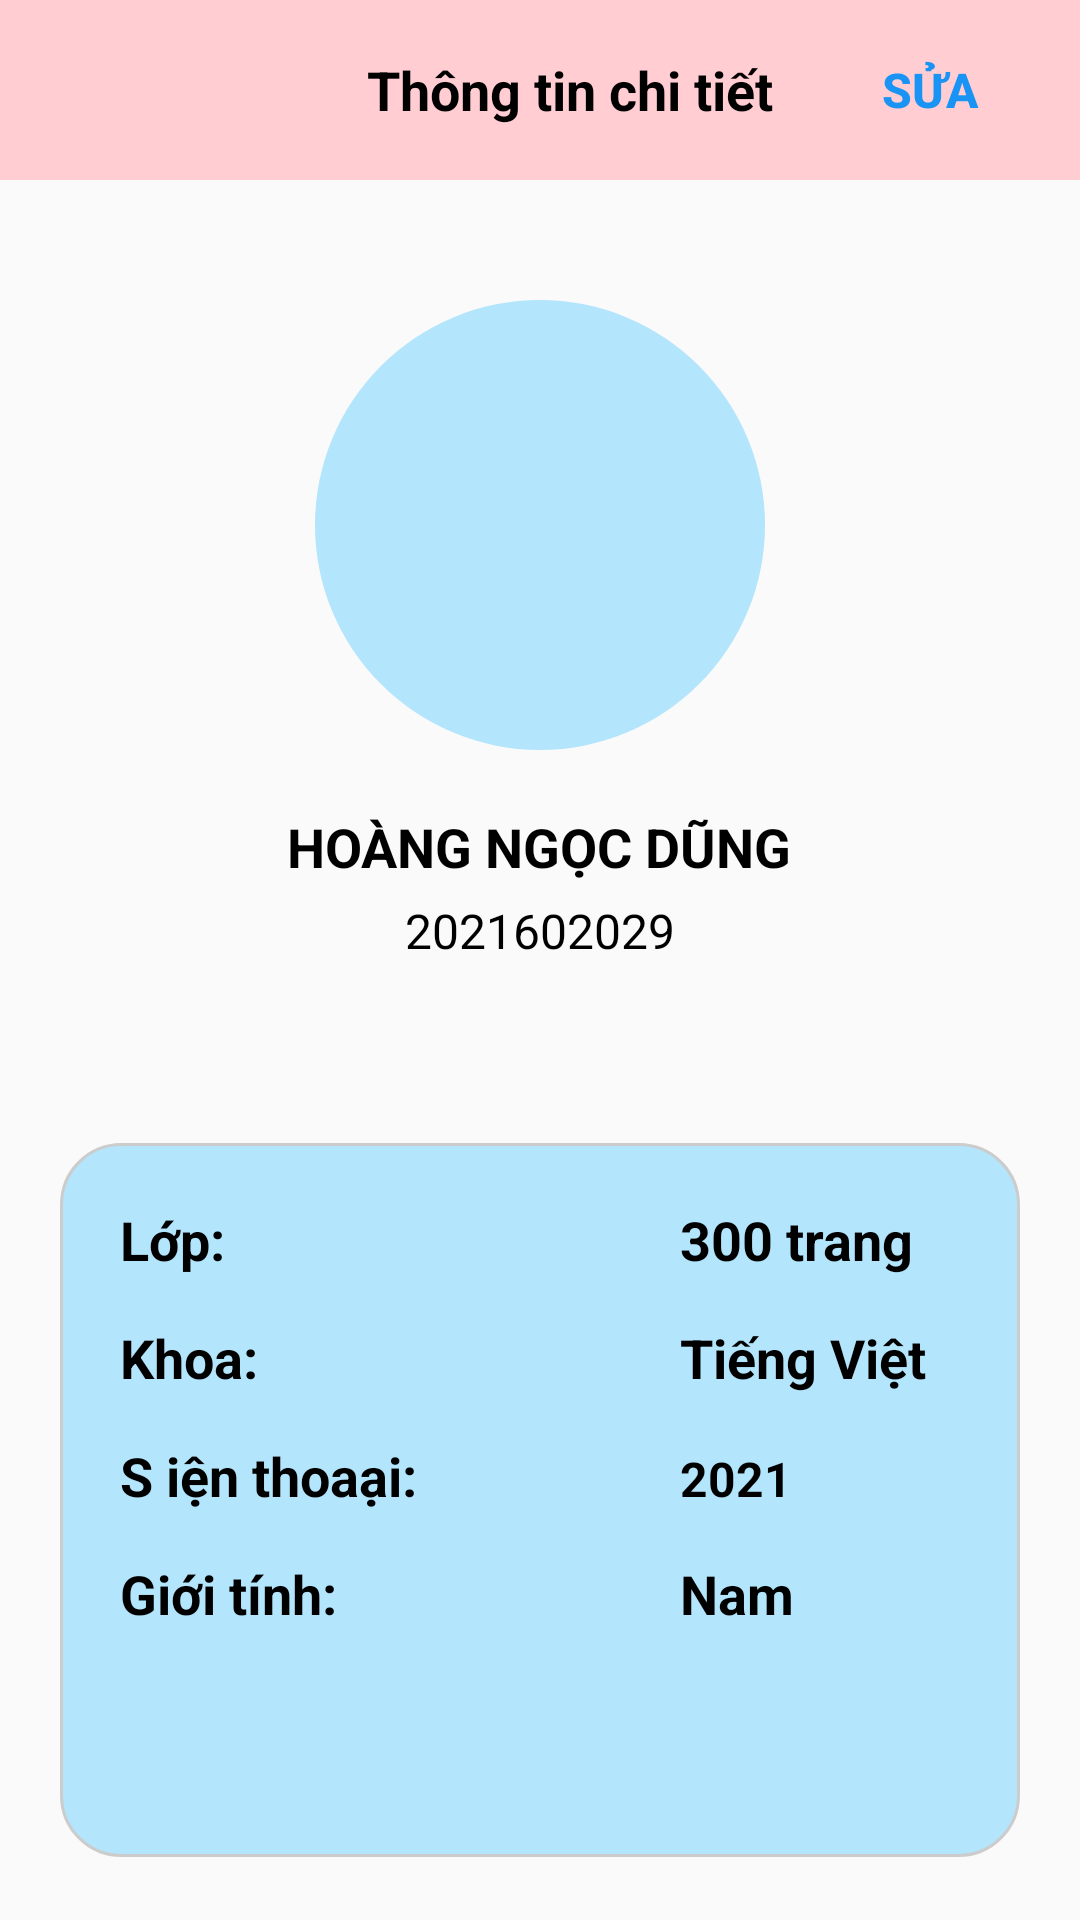

Produce the Android XML layout that renders to this screen, including the resource entries it uses.
<!-- AndroidManifest.xml: application theme Theme.MyHaUI -->
<!-- res/layout/fragment_profile.xml -->
<?xml version="1.0" encoding="utf-8"?>
<LinearLayout xmlns:android="http://schemas.android.com/apk/res/android"
    xmlns:tools="http://schemas.android.com/tools"
    android:layout_width="match_parent"
    android:layout_height="match_parent"
    android:orientation="vertical"
    tools:context=".fragment.ProfileFragment">

    
    
    
    <LinearLayout
        android:layout_width="match_parent"
        android:layout_height="60dp"
        android:background="#FFCDD2"
        android:orientation="horizontal"
        android:gravity="center_vertical"
        android:weightSum="8"
        android:padding="10dp">

        <ImageButton
            android:id="@+id/backButton"
            android:layout_width="0dp"
            android:layout_weight="2"
            android:layout_height="40dp"
            android:background="?attr/selectableItemBackgroundBorderless"
            android:src="@drawable/ic_back" />

        <TextView
            android:layout_width="0dp"
            android:layout_weight="4"
            android:layout_height="wrap_content"
            android:gravity="center"
            android:textStyle="bold"
            android:text="Thông tin chi tiết"
            android:labelFor="@+id/backButton"
            android:textColor="#000000"
            android:textSize="18sp"
            android:layout_gravity="center"
            android:layout_marginStart="20dp" />

        <Button
            android:id="@+id/editButton"
            android:layout_width="0dp"
            android:layout_weight="2"
            android:layout_height="wrap_content"
            android:text="Sửa"
            android:background="?attr/selectableItemBackground"
            android:minHeight="48dp"
            android:textColor="#1A94F4"
            android:textStyle="bold"
            android:textSize="16sp"/>
    </LinearLayout>

    
    <LinearLayout
        android:layout_width="match_parent"
        android:layout_height="wrap_content"
        android:orientation="vertical"
        android:padding="20dp"
        android:gravity="center_horizontal">

        <ImageView
            android:layout_width="150dp"
            android:layout_height="150dp"
            android:src="@drawable/ic_profile"
            android:layout_gravity="center_horizontal"
            android:scaleType="centerCrop"
            android:layout_marginTop="20dp"
            android:layout_marginBottom="20dp"
            android:background="@drawable/circle_background" />

        <TextView
            android:layout_width="wrap_content"
            android:layout_height="wrap_content"
            android:text="HOÀNG NGỌC DŨNG"
            android:textColor="#000000"
            android:textSize="18sp"
            android:textStyle="bold"
            android:layout_gravity="center_horizontal"
            android:layout_marginBottom="5dp" />

        <TextView
            android:layout_width="wrap_content"
            android:layout_height="wrap_content"
            android:text="2021602029"
            android:textColor="#000000"
            android:textSize="16sp"
            android:layout_gravity="center_horizontal"
            android:layout_marginBottom="20dp" />
    </LinearLayout>

    

    
    <LinearLayout
        android:layout_width="match_parent"
        android:layout_height="238dp"
        android:layout_margin="20dp"
        android:layout_marginTop="0dp"
        android:layout_marginBottom="10dp"
        android:background="@drawable/border_linearlayout"
        android:orientation="vertical"
        android:padding="20dp">

        <TableRow
            android:layout_width="match_parent"
            android:layout_height="wrap_content"
            android:layout_marginBottom="15dp"
            android:weightSum="3">

            <TextView
                android:id="@+id/textView"
                android:layout_width="0dp"
                android:layout_height="wrap_content"
                android:layout_weight="2"
                android:text="Lớp:"
                android:textColor="@color/black"
                android:textSize="18sp"
                android:textStyle="bold" />

            <TextView
                android:id="@+id/textView2"
                android:layout_width="0dp"
                android:layout_height="wrap_content"
                android:layout_weight="1"
                android:text="300 trang"
                android:textColor="@color/black"
                android:textSize="18sp"
                android:textStyle="bold" />
        </TableRow>

        <TableRow
            android:layout_width="match_parent"
            android:layout_height="wrap_content"
            android:layout_marginBottom="15dp"
            android:weightSum="3">

            <TextView
                android:id="@+id/textView3"
                android:layout_width="0dp"
                android:layout_height="wrap_content"
                android:layout_weight="2"
                android:text="Khoa:"
                android:textColor="@color/black"
                android:textSize="18sp"
                android:textStyle="bold" />

            <TextView
                android:id="@+id/textView4"
                android:layout_width="0dp"
                android:layout_height="wrap_content"
                android:layout_weight="1"
                android:text="Tiếng Việt"
                android:textColor="@color/black"
                android:textSize="18sp"
                android:textStyle="bold" />
        </TableRow>

        <TableRow
            android:layout_width="match_parent"
            android:layout_height="wrap_content"
            android:layout_marginBottom="15dp"
            android:weightSum="3">

            <TextView
                android:id="@+id/textView5"
                android:layout_width="0dp"
                android:layout_height="wrap_content"
                android:layout_weight="2"
                android:text="S iện thoaại: "
                android:textColor="@color/black"
                android:textSize="18sp"
                android:textStyle="bold" />

            <TextView
                android:id="@+id/textView6"
                android:layout_width="0dp"
                android:layout_height="wrap_content"
                android:layout_weight="1"
                android:text="2021"
                android:textColor="@color/black"
                android:textSize="16sp"
                android:textStyle="bold" />
        </TableRow>
        <TableRow
            android:layout_width="match_parent"
            android:layout_height="wrap_content"
            android:layout_marginBottom="15dp"
            android:weightSum="3">

            <TextView
                android:id="@+id/textView8"
                android:layout_width="0dp"
                android:layout_height="wrap_content"
                android:layout_weight="2"
                android:text="Giới tính:"
                android:textColor="@color/black"
                android:textSize="18sp"
                android:textStyle="bold" />

            <TextView
                android:id="@+id/textView7"
                android:layout_width="0dp"
                android:layout_height="wrap_content"
                android:layout_weight="1"
                android:text="Nam"
                android:textColor="@color/black"
                android:textSize="18sp"
                android:textStyle="bold" />
        </TableRow>



    </LinearLayout>

    <LinearLayout
        android:layout_width="match_parent"
        android:layout_height="match_parent"
        android:background="@drawable/border_navigation"
        android:orientation="horizontal"
        android:gravity="center"
        android:padding="10dp">

        <Button
            android:layout_width="0dp"
            android:layout_height="match_parent"
            android:layout_weight="1"
            android:background="?attr/selectableItemBackground"
            android:drawableTop="@drawable/ic_book"
            android:gravity="center"
            android:text="Trang chủ"
            android:textColor="#000000"
            android:textSize="16sp" />

        <Button
            android:layout_width="0dp"
            android:layout_height="match_parent"
            android:layout_weight="1"
            android:text="Bạn bè"
            android:background="?attr/selectableItemBackground"
            android:textColor="#000000"
            android:textSize="16sp"
            android:drawableTop="@drawable/ic_friends"
            android:gravity="center" />

        <Button
            android:layout_width="0dp"
            android:layout_height="match_parent"
            android:layout_weight="1"
            android:text="Sách đã mượn"
            android:background="?attr/selectableItemBackground"
            android:textColor="#000000"
            android:textSize="16sp"
            android:drawableTop="@drawable/ic_history"
            android:gravity="center" />
    </LinearLayout>

</LinearLayout>
<!-- resources referenced by this layout -->
<resources>
  <color name="black">#FF000000</color>
  <!-- drawable border_linearlayout (drawable) -->
  <?xml version="1.0" encoding="UTF-8"?>
  <shape xmlns:android="http://schemas.android.com/apk/res/android" android:shape="rectangle">
      <corners android:radius="20dp"/>
      <padding android:left="10dp" android:right="10dp" android:top="10dp" android:bottom="10dp"/>
      <stroke android:width="1dp" android:color="#CCCCCC"/>
      <gradient android:endColor="#B3E5FC" android:startColor="#B3E5FC" android:centerColor="#B3E5FC"/>
  </shape>
  <!-- drawable border_navigation (drawable) -->
  <?xml version="1.0" encoding="UTF-8"?>
  <shape xmlns:android="http://schemas.android.com/apk/res/android" android:shape="rectangle">
      <corners android:topLeftRadius="20dp" android:topRightRadius="20dp"/>
      <padding android:left="10dp" android:right="10dp" android:top="10dp" android:bottom="10dp"/>
      <stroke android:width="1dp" android:color="#CCCCCC"/>
      <gradient android:endColor="#FFCDD2" android:startColor="#FFCDD2"/>
  </shape>
  <!-- drawable circle_background (drawable) -->
  <?xml version="1.0" encoding="utf-8"?>
  <shape xmlns:android="http://schemas.android.com/apk/res/android"
      android:shape="oval">
      <solid android:color="#B3E5FC" />
      <size
          android:width="150dp"
          android:height="150dp" />
  </shape>
  <!-- drawable ic_friends (drawable) -->
  <vector xmlns:android="http://schemas.android.com/apk/res/android" android:height="24dp" android:tint="#1D1D1D" android:viewportHeight="24" android:viewportWidth="24" android:width="24dp">
        
      <path android:fillColor="@android:color/white" android:pathData="M16,11c1.66,0 2.99,-1.34 2.99,-3S17.66,5 16,5c-1.66,0 -3,1.34 -3,3s1.34,3 3,3zM8,11c1.66,0 2.99,-1.34 2.99,-3S9.66,5 8,5C6.34,5 5,6.34 5,8s1.34,3 3,3zM8,13c-2.33,0 -7,1.17 -7,3.5L1,19h14v-2.5c0,-2.33 -4.67,-3.5 -7,-3.5zM16,13c-0.29,0 -0.62,0.02 -0.97,0.05 1.16,0.84 1.97,1.97 1.97,3.45L17,19h6v-2.5c0,-2.33 -4.67,-3.5 -7,-3.5z"/>
      
  </vector>
  <!-- drawable ic_history (drawable) -->
  <vector xmlns:android="http://schemas.android.com/apk/res/android" android:height="24dp" android:tint="#1D1D1D" android:viewportHeight="24" android:viewportWidth="24" android:width="24dp">
        
      <path android:fillColor="@android:color/white" android:pathData="M13,3c-4.97,0 -9,4.03 -9,9L1,12l3.89,3.89 0.07,0.14L9,12L6,12c0,-3.87 3.13,-7 7,-7s7,3.13 7,7 -3.13,7 -7,7c-1.93,0 -3.68,-0.79 -4.94,-2.06l-1.42,1.42C8.27,19.99 10.51,21 13,21c4.97,0 9,-4.03 9,-9s-4.03,-9 -9,-9zM12,8v5l4.28,2.54 0.72,-1.21 -3.5,-2.08L13.5,8L12,8z"/>
      
  </vector>
  <style name="Theme.MyHaUI" parent="Base.Theme.MyHaUI" />
  <style name="Base.Theme.MyHaUI" parent="Theme.AppCompat.DayNight">
          
          
      </style>
</resources>
